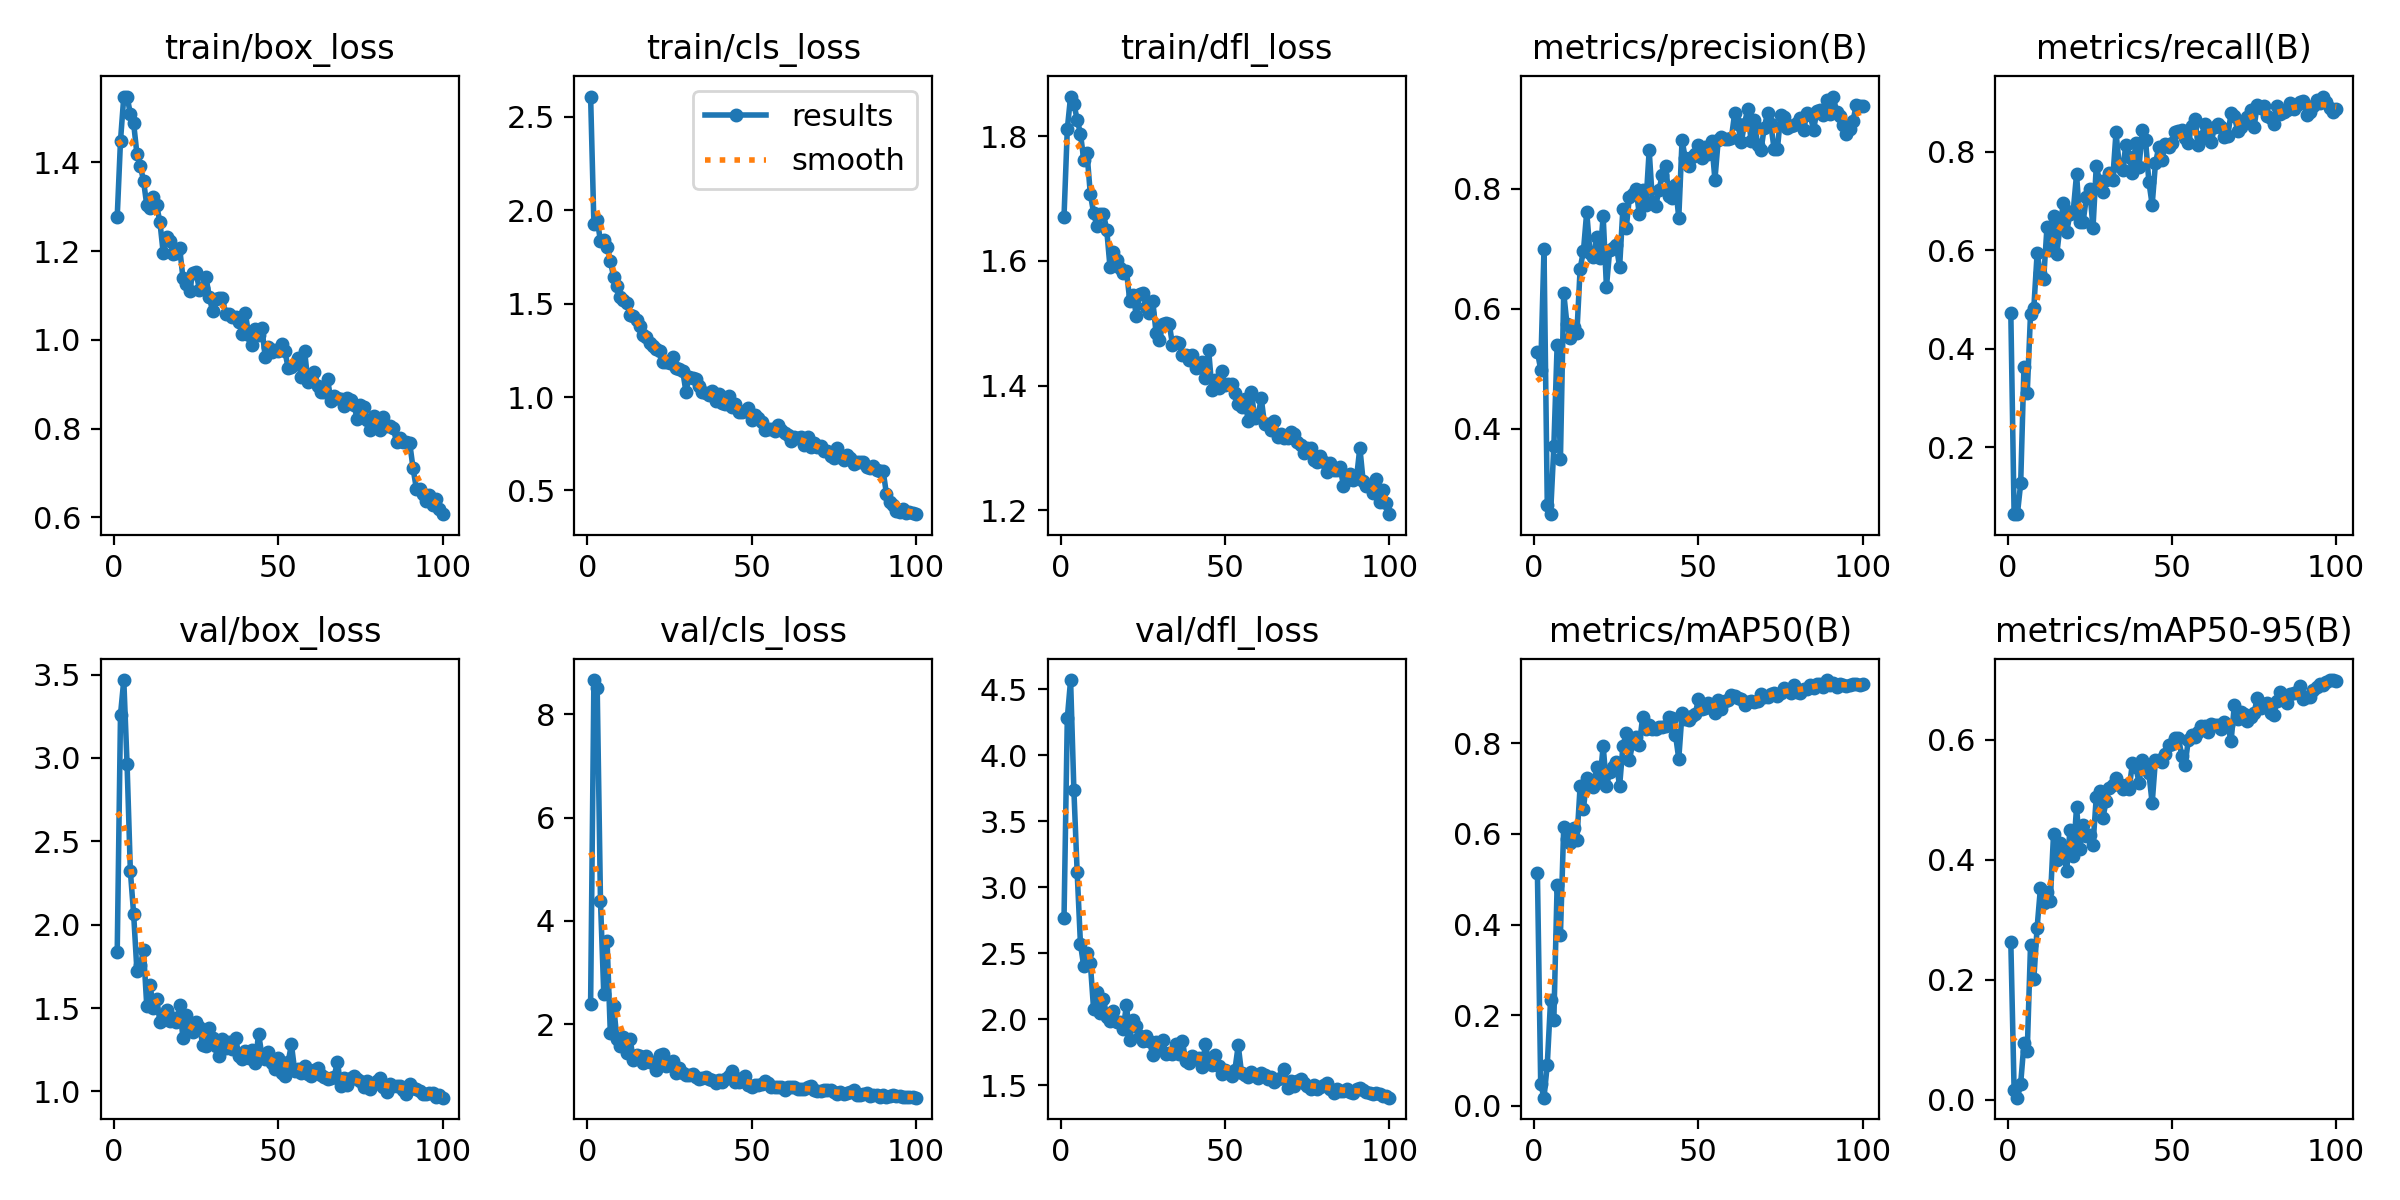

The file beside this chart, header and first rows:
epoch, time, train/box_loss, train/cls_loss, train/dfl_loss, metrics/precision(B), metrics/recall(B), metrics/mAP50(B), metrics/mAP50-95(B), val/box_loss, val/cls_loss, val/dfl_loss, lr/pg0, lr/pg1, lr/pg2
1, 30.76, 1.277, 2.609, 1.671, 0.5284, 0.4736, 0.513, 0.2634, 1.835, 2.4, 2.765, 0.0004677, 0.0004677, 0.0004677
2, 54.63, 1.449, 1.925, 1.811, 0.4983, 0.06476, 0.04892, 0.01688, 3.26, 8.66, 4.281, 0.0009347, 0.0009347, 0.0009347
3, 76.08, 1.548, 1.947, 1.864, 0.6995, 0.06472, 0.01833, 0.00371, 3.467, 8.515, 4.57, 0.001392, 0.001392, 0.001392
4, 97.54, 1.548, 1.837, 1.852, 0.2732, 0.1271, 0.09134, 0.02704, 2.961, 4.384, 3.738, 0.001387, 0.001387, 0.001387
5, 120.5, 1.509, 1.841, 1.827, 0.2573, 0.3627, 0.2329, 0.09443, 2.321, 2.595, 3.115, 0.001372, 0.001372, 0.001372
6, 142.5, 1.487, 1.804, 1.804, 0.3705, 0.3112, 0.1907, 0.08211, 2.063, 3.617, 2.572, 0.001358, 0.001358, 0.001358
7, 163.9, 1.419, 1.731, 1.763, 0.5392, 0.4713, 0.4881, 0.2587, 1.722, 1.832, 2.401, 0.001344, 0.001344, 0.001344
8, 186.3, 1.393, 1.642, 1.773, 0.3487, 0.4829, 0.3779, 0.2011, 1.756, 2.354, 2.499, 0.00133, 0.00133, 0.00133
9, 209.1, 1.358, 1.595, 1.708, 0.6264, 0.5934, 0.6148, 0.2873, 1.847, 1.719, 2.428, 0.001316, 0.001316, 0.001316
10, 230.5, 1.303, 1.534, 1.677, 0.5737, 0.5534, 0.5893, 0.3526, 1.51, 1.577, 2.076, 0.001302, 0.001302, 0.001302
11, 252.3, 1.297, 1.518, 1.656, 0.5514, 0.5425, 0.5804, 0.3278, 1.636, 1.749, 2.207, 0.001288, 0.001288, 0.001288
12, 275.2, 1.322, 1.504, 1.675, 0.5702, 0.6467, 0.6132, 0.3472, 1.501, 1.455, 2.052, 0.001273, 0.001273, 0.001273
13, 296.6, 1.303, 1.439, 1.675, 0.5586, 0.6, 0.5857, 0.3308, 1.557, 1.721, 2.155, 0.001259, 0.001259, 0.001259
14, 317.9, 1.265, 1.435, 1.65, 0.6669, 0.6702, 0.7058, 0.4437, 1.415, 1.314, 2.022, 0.001245, 0.001245, 0.001245
15, 341.1, 1.195, 1.413, 1.59, 0.6962, 0.5927, 0.6545, 0.4005, 1.429, 1.404, 1.988, 0.001231, 0.001231, 0.001231
16, 362.4, 1.232, 1.379, 1.615, 0.7614, 0.6513, 0.7223, 0.4274, 1.491, 1.381, 2.065, 0.001217, 0.001217, 0.001217
17, 383.9, 1.223, 1.333, 1.602, 0.693, 0.6953, 0.7077, 0.4098, 1.421, 1.254, 1.984, 0.001203, 0.001203, 0.001203
18, 407.4, 1.194, 1.321, 1.588, 0.6855, 0.6372, 0.7028, 0.3822, 1.443, 1.386, 1.977, 0.001189, 0.001189, 0.001189
19, 429.3, 1.196, 1.29, 1.581, 0.7197, 0.6734, 0.7466, 0.4501, 1.415, 1.27, 1.926, 0.001174, 0.001174, 0.001174
20, 450.4, 1.206, 1.273, 1.584, 0.6853, 0.6801, 0.7145, 0.407, 1.518, 1.276, 2.111, 0.00116, 0.00116, 0.00116
21, 473, 1.14, 1.256, 1.536, 0.7544, 0.754, 0.7945, 0.4881, 1.318, 1.107, 1.843, 0.001146, 0.001146, 0.001146
22, 495, 1.125, 1.246, 1.545, 0.6362, 0.6563, 0.7051, 0.4184, 1.458, 1.401, 1.995, 0.001132, 0.001132, 0.001132
23, 516.6, 1.11, 1.187, 1.512, 0.6986, 0.658, 0.7372, 0.4575, 1.374, 1.42, 1.953, 0.001118, 0.001118, 0.001118
24, 539.5, 1.15, 1.19, 1.547, 0.7008, 0.7075, 0.7479, 0.4399, 1.355, 1.202, 1.878, 0.001104, 0.001104, 0.001104
25, 561.8, 1.152, 1.181, 1.549, 0.7061, 0.7238, 0.7577, 0.4416, 1.419, 1.216, 1.835, 0.001089, 0.001089, 0.001089
26, 583.4, 1.113, 1.212, 1.526, 0.6691, 0.6449, 0.7046, 0.4249, 1.389, 1.284, 1.878, 0.001075, 0.001075, 0.001075
27, 605.4, 1.116, 1.153, 1.517, 0.7664, 0.7712, 0.7933, 0.5052, 1.281, 1.053, 1.836, 0.001061, 0.001061, 0.001061
28, 627.7, 1.141, 1.15, 1.536, 0.7338, 0.7394, 0.8216, 0.5143, 1.27, 1.15, 1.727, 0.001047, 0.001047, 0.001047
29, 648.9, 1.097, 1.142, 1.485, 0.7867, 0.718, 0.763, 0.4695, 1.38, 1.061, 1.828, 0.001033, 0.001033, 0.001033
30, 670.8, 1.065, 1.029, 1.472, 0.7913, 0.7416, 0.8012, 0.4983, 1.322, 1.012, 1.792, 0.001019, 0.001019, 0.001019
31, 693.2, 1.092, 1.107, 1.499, 0.8003, 0.7558, 0.8132, 0.52, 1.271, 1.024, 1.841, 0.001005, 0.001005, 0.001005
32, 714.5, 1.094, 1.101, 1.5, 0.7574, 0.7427, 0.7954, 0.5244, 1.215, 1.048, 1.739, 0.0009904, 0.0009904, 0.0009904
33, 736.1, 1.095, 1.099, 1.499, 0.7983, 0.8387, 0.8571, 0.5364, 1.314, 0.9761, 1.744, 0.0009763, 0.0009763, 0.0009763
34, 758.1, 1.058, 1.06, 1.466, 0.7738, 0.771, 0.8309, 0.526, 1.259, 0.9505, 1.737, 0.0009621, 0.0009621, 0.0009621
35, 779.1, 1.058, 1.025, 1.471, 0.864, 0.7625, 0.8391, 0.5175, 1.297, 0.9717, 1.815, 0.000948, 0.000948, 0.000948
36, 801, 1.052, 1.023, 1.468, 0.778, 0.813, 0.8307, 0.5249, 1.253, 0.9849, 1.736, 0.0009339, 0.0009339, 0.0009339
37, 823.4, 1.052, 1.009, 1.45, 0.7719, 0.7897, 0.8309, 0.5178, 1.323, 0.9398, 1.838, 0.0009197, 0.0009197, 0.0009197
38, 844.7, 1.041, 1.031, 1.45, 0.7983, 0.7564, 0.8364, 0.5621, 1.214, 0.9247, 1.687, 0.0009056, 0.0009056, 0.0009056
39, 866.7, 1.013, 0.9806, 1.441, 0.8235, 0.8171, 0.8357, 0.5555, 1.197, 0.8567, 1.667, 0.0008914, 0.0008914, 0.0008914
40, 889.3, 1.06, 1.017, 1.45, 0.8386, 0.7685, 0.8388, 0.5291, 1.245, 0.932, 1.723, 0.0008773, 0.0008773, 0.0008773
41, 910.2, 1.01, 0.9673, 1.427, 0.7877, 0.844, 0.8569, 0.566, 1.199, 0.8933, 1.703, 0.0008631, 0.0008631, 0.0008631
42, 932.1, 0.9883, 0.9655, 1.43, 0.7854, 0.8227, 0.8566, 0.5545, 1.251, 0.9354, 1.705, 0.000849, 0.000849, 0.000849
43, 954.8, 1.025, 1.004, 1.437, 0.8071, 0.7389, 0.8186, 0.5452, 1.169, 0.9945, 1.641, 0.0008348, 0.0008348, 0.0008348
44, 976, 1.01, 0.9466, 1.413, 0.7512, 0.6918, 0.7656, 0.4943, 1.345, 1.106, 1.812, 0.0008207, 0.0008207, 0.0008207
45, 997.6, 1.028, 0.963, 1.457, 0.8808, 0.7758, 0.8665, 0.5674, 1.22, 0.8882, 1.689, 0.0008065, 0.0008065, 0.0008065
46, 1021, 0.9624, 0.9186, 1.394, 0.8506, 0.8088, 0.8543, 0.567, 1.195, 0.8891, 1.655, 0.0007924, 0.0007924, 0.0007924
47, 1042, 0.9843, 0.9224, 1.409, 0.8372, 0.7824, 0.8517, 0.5636, 1.239, 0.9623, 1.729, 0.0007782, 0.0007782, 0.0007782
48, 1063, 0.9733, 0.9253, 1.397, 0.8529, 0.815, 0.859, 0.5772, 1.17, 0.9961, 1.649, 0.0007641, 0.0007641, 0.0007641
49, 1087, 0.9772, 0.9421, 1.424, 0.8586, 0.8097, 0.8645, 0.5921, 1.135, 0.8201, 1.584, 0.0007499, 0.0007499, 0.0007499
50, 1108, 0.9754, 0.8757, 1.402, 0.8725, 0.8173, 0.8968, 0.593, 1.198, 0.7944, 1.614, 0.0007358, 0.0007358, 0.0007358
51, 1129, 0.9908, 0.9065, 1.403, 0.8505, 0.8403, 0.8757, 0.6034, 1.113, 0.827, 1.604, 0.0007216, 0.0007216, 0.0007216
52, 1153, 0.975, 0.8903, 1.402, 0.8693, 0.8423, 0.8781, 0.6036, 1.092, 0.8302, 1.569, 0.0007075, 0.0007075, 0.0007075
53, 1174, 0.9364, 0.8689, 1.389, 0.8587, 0.844, 0.8881, 0.5741, 1.176, 0.8405, 1.62, 0.0006934, 0.0006934, 0.0006934
54, 1195, 0.9385, 0.8256, 1.37, 0.8798, 0.8281, 0.8776, 0.558, 1.282, 0.8957, 1.803, 0.0006792, 0.0006792, 0.0006792
55, 1218, 0.9466, 0.8284, 1.365, 0.8152, 0.8169, 0.8665, 0.5998, 1.123, 0.8747, 1.595, 0.0006651, 0.0006651, 0.0006651
56, 1239, 0.9594, 0.8286, 1.379, 0.8812, 0.852, 0.8946, 0.6079, 1.136, 0.7936, 1.577, 0.0006509, 0.0006509, 0.0006509
57, 1261, 0.9154, 0.82, 1.344, 0.8872, 0.8653, 0.8749, 0.6044, 1.113, 0.7901, 1.562, 0.0006368, 0.0006368, 0.0006368
58, 1284, 0.9756, 0.8488, 1.39, 0.8837, 0.8137, 0.8933, 0.6129, 1.155, 0.7941, 1.603, 0.0006226, 0.0006226, 0.0006226
59, 1305, 0.9059, 0.8223, 1.348, 0.8828, 0.8304, 0.8946, 0.6226, 1.103, 0.7819, 1.582, 0.0006085, 0.0006085, 0.0006085
60, 1326, 0.9089, 0.8092, 1.351, 0.8843, 0.8554, 0.907, 0.6229, 1.094, 0.7276, 1.559, 0.0005943, 0.0005943, 0.0005943
... 40 more rows
